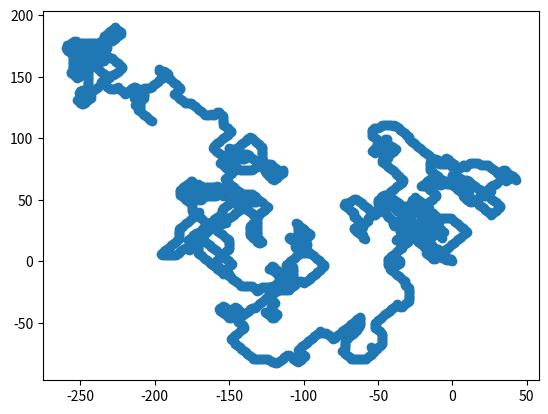

Source code (Python):
from matplotlib import pyplot as plt


input_moves = """L 1
U 1
L 1
D 2
U 2
L 2
U 2
L 2
U 2
L 1
U 1
D 1
R 2
U 1
R 2
D 1
U 1
L 1
R 1
L 1
R 2
D 1
L 2
U 2
D 2
L 1
U 1
L 2
R 2
L 1
D 2
U 2
R 1
U 2
D 1
L 1
R 1
U 2
D 2
U 2
L 1
U 2
L 2
R 2
L 1
D 1
L 1
U 2
L 2
U 2
R 1
U 1
L 2
R 1
L 2
D 2
L 2
D 2
L 2
R 2
D 1
U 2
L 2
D 2
L 1
U 1
R 2
D 1
U 2
L 1
U 2
D 2
L 1
D 1
L 1
U 2
R 2
L 2
R 1
D 2
R 2
D 2
U 1
D 2
U 2
L 2
U 1
D 2
L 1
D 2
U 2
D 2
L 1
U 2
R 2
L 2
U 1
D 2
L 1
R 1
U 2
D 2
L 1
R 1
U 1
L 2
D 2
R 1
U 1
L 2
R 2
U 1
L 3
D 2
L 1
U 3
R 3
U 1
R 3
D 3
U 2
D 2
R 1
U 2
L 1
R 3
L 1
U 1
D 2
R 1
L 1
R 2
D 2
L 3
D 2
U 2
R 1
D 1
U 1
R 3
L 2
R 1
L 1
R 1
L 1
R 2
U 1
L 2
R 2
U 3
D 2
L 3
R 1
L 1
U 3
D 1
L 3
U 2
L 1
D 3
L 2
R 3
L 2
D 1
U 2
R 3
L 3
U 2
R 2
D 3
U 2
D 2
U 1
L 1
R 1
U 3
R 1
D 2
L 3
U 2
D 1
R 1
D 3
R 1
L 1
U 3
D 1
L 3
R 1
U 2
L 2
D 1
R 2
L 3
U 3
L 1
U 1
L 1
U 3
L 2
U 1
D 2
U 2
R 3
U 1
D 2
U 1
D 2
U 3
L 1
R 2
L 2
U 3
L 2
R 3
U 1
R 3
D 3
L 2
U 2
R 1
U 1
L 3
R 1
L 1
R 1
L 1
D 3
R 2
U 1
D 3
L 3
U 3
L 1
D 2
L 3
D 3
R 4
U 2
R 2
U 3
L 2
R 3
U 1
L 1
D 1
U 1
D 4
U 4
D 2
U 2
D 3
L 4
D 2
R 1
U 1
D 3
R 3
D 3
U 3
D 1
R 3
D 1
U 3
D 4
R 3
L 2
R 1
L 3
D 1
R 4
U 4
L 1
U 4
R 4
U 3
R 4
D 4
L 3
R 1
D 3
U 2
R 4
U 1
D 4
U 2
R 2
L 4
D 4
U 2
D 1
R 4
U 2
D 1
U 3
D 2
L 2
R 3
L 1
R 2
U 4
L 3
U 1
R 4
U 2
R 3
L 2
U 4
R 1
D 1
U 4
R 1
D 3
R 1
L 1
D 3
L 4
R 2
D 4
R 2
D 1
R 1
L 4
D 3
U 1
D 4
L 4
D 2
R 2
U 1
L 1
D 1
U 3
D 4
U 3
R 5
D 2
L 3
U 4
R 1
U 5
R 3
L 5
R 2
U 4
L 3
U 3
L 4
D 4
U 3
L 1
U 2
L 5
R 2
U 5
R 5
L 4
D 2
R 4
U 1
L 5
U 4
L 3
R 5
D 5
L 5
U 2
D 1
L 3
R 5
D 1
L 4
R 1
U 4
L 3
U 3
R 2
U 3
R 4
L 2
R 3
U 4
L 3
U 5
D 3
L 2
R 1
L 1
U 4
R 5
D 3
U 2
L 5
R 4
U 1
L 5
D 5
U 5
D 5
U 3
L 3
R 3
L 1
U 2
D 4
R 4
L 1
D 3
R 5
D 3
R 4
D 5
L 4
D 2
U 1
L 5
U 4
L 4
R 1
D 2
L 5
R 2
U 4
R 5
L 1
D 3
L 4
U 3
L 3
U 1
D 1
R 1
D 1
U 3
D 1
L 5
D 2
R 1
D 1
L 5
U 2
L 4
D 5
U 1
R 5
U 6
D 3
U 1
R 6
D 6
L 3
U 4
D 2
U 3
L 2
U 2
L 4
D 5
U 3
D 1
R 6
L 6
R 5
U 1
R 1
L 1
U 1
R 4
U 2
D 5
L 6
D 6
U 5
L 2
D 3
R 2
U 6
L 6
D 1
L 3
U 6
L 2
U 4
R 4
D 5
R 3
D 5
R 3
D 4
R 3
D 3
U 5
D 2
U 6
R 1
L 2
R 5
L 2
U 2
D 6
R 5
U 2
D 1
L 1
D 3
U 5
D 2
R 4
D 6
L 4
R 1
U 4
L 6
D 6
L 4
D 1
L 4
R 1
D 1
U 3
L 6
D 2
U 5
R 3
U 2
R 5
L 3
U 5
L 4
U 1
R 5
D 3
L 6
U 1
L 6
U 1
L 5
D 5
L 4
D 5
U 3
R 3
D 3
L 2
R 2
D 4
U 5
L 1
U 6
D 6
U 1
D 3
L 4
R 6
D 4
L 3
R 5
U 1
L 1
R 3
L 2
D 4
L 4
D 6
L 2
D 5
L 1
R 4
U 3
L 1
D 7
U 5
D 2
R 6
L 1
U 3
L 2
R 1
U 6
L 3
D 2
R 4
D 2
U 2
L 5
U 7
D 7
U 3
L 5
R 5
U 6
D 1
L 6
U 7
D 5
U 6
R 4
U 5
D 1
L 5
U 5
R 1
U 3
L 4
D 4
L 5
U 1
R 5
U 3
L 3
R 1
U 6
L 3
D 3
R 4
L 1
R 6
D 4
L 1
R 6
L 4
U 4
R 4
L 1
R 6
L 4
D 3
R 4
L 7
D 1
R 6
D 5
L 2
U 2
D 5
U 3
R 2
D 3
R 6
L 5
R 4
L 1
D 7
U 7
R 3
D 3
R 2
U 3
R 1
D 5
U 5
R 4
L 6
R 6
U 4
R 2
L 3
U 5
R 2
L 5
D 6
L 3
U 6
R 7
U 5
R 1
L 6
D 2
R 1
D 1
R 2
D 3
U 2
D 1
U 1
D 6
R 2
U 5
L 5
D 2
R 7
D 7
U 8
D 3
L 1
U 6
R 8
D 6
U 5
R 2
L 5
R 7
D 8
U 4
R 8
D 8
R 4
L 4
U 2
R 6
U 4
R 7
D 6
L 8
R 8
L 7
D 2
L 3
D 3
R 7
D 8
U 4
R 8
U 8
L 2
D 2
L 6
U 2
L 8
R 3
L 1
D 6
U 4
R 3
U 4
D 1
U 5
D 5
U 2
L 8
U 3
R 6
L 1
R 2
U 3
D 2
L 5
U 2
L 8
U 4
L 1
R 7
D 6
L 5
D 7
R 7
U 8
R 3
U 1
D 5
L 8
D 6
L 1
R 8
L 6
U 7
R 5
L 7
R 6
D 3
R 7
D 6
U 5
R 6
D 2
U 8
L 4
D 1
R 5
D 8
L 7
U 4
R 6
L 5
U 1
D 3
L 7
R 2
U 9
L 3
U 7
R 6
L 1
U 2
R 8
U 4
R 3
L 7
U 3
L 1
D 2
R 1
U 2
L 9
R 3
D 1
L 7
U 2
D 1
L 5
R 9
U 1
D 1
U 4
R 9
U 7
L 5
R 7
L 7
R 6
D 6
R 3
D 4
R 9
U 3
R 6
L 8
U 4
L 5
R 2
L 1
R 9
L 2
U 8
D 5
R 7
D 7
L 9
D 6
U 2
R 6
L 5
D 5
U 7
R 6
L 6
U 1
R 9
U 8
D 6
R 9
D 7
R 8
D 7
R 4
D 9
L 2
R 7
L 3
D 7
U 3
L 7
D 4
R 4
L 5
R 7
U 6
L 5
D 9
U 8
L 1
D 8
U 1
L 2
U 6
L 3
D 6
R 3
L 1
U 3
D 5
U 9
R 3
U 7
L 5
D 3
L 8
U 9
L 7
U 4
R 7
L 3
R 7
L 4
D 4
L 5
R 2
L 2
U 2
D 1
R 2
D 5
R 10
U 5
D 6
R 4
L 8
U 8
R 6
L 1
U 4
L 5
D 8
R 7
L 4
D 4
U 6
L 6
U 3
R 10
D 7
U 6
D 3
R 8
L 2
U 5
L 2
D 8
R 3
L 6
U 2
D 1
U 7
R 3
U 7
L 7
R 8
D 3
R 9
U 5
R 6
D 3
L 4
R 5
U 4
L 7
U 5
R 7
D 2
R 4
D 4
L 6
D 9
R 2
L 3
U 10
R 2
D 5
U 8
L 3
R 6
L 5
U 5
L 5
D 5
L 3
D 4
U 8
R 2
L 9
D 8
U 9
L 7
U 5
D 3
L 9
R 2
U 6
D 5
U 4
D 3
L 9
D 7
U 8
R 6
L 5
D 2
U 5
R 2
D 9
U 9
D 9
L 7
D 5
R 1
U 9
L 6
U 5
L 7
D 8
U 7
L 9
D 3
R 9
U 2
D 8
L 2
D 9
R 8
U 6
D 10
R 7
D 3
U 5
R 8
D 10
R 3
L 2
R 5
U 5
D 11
L 5
D 4
R 8
L 7
R 4
L 6
U 6
L 5
U 9
R 10
D 1
L 2
U 9
L 2
U 4
R 1
L 11
D 8
R 9
D 5
R 11
L 10
R 2
U 7
D 9
U 4
L 10
U 8
D 2
L 4
U 11
R 5
U 8
L 7
D 5
L 10
R 8
L 11
U 10
L 5
U 6
L 8
U 9
L 1
U 2
D 10
U 6
R 4
U 7
L 8
D 5
U 1
D 2
L 2
U 5
L 2
U 11
D 10
L 8
U 2
L 8
R 6
U 5
R 7
L 1
D 10
L 10
U 4
R 8
D 2
R 4
U 7
L 8
D 8
U 2
L 5
U 3
D 4
L 7
R 8
D 11
U 1
D 5
R 10
D 2
U 11
R 1
D 3
L 3
R 11
L 9
D 11
L 10
U 1
R 9
U 9
L 8
U 5
D 11
U 9
R 7
D 8
R 4
U 5
D 11
L 8
D 3
R 7
L 2
D 3
R 7
L 3
U 3
D 1
U 6
L 7
U 8
D 4
L 12
D 5
U 4
D 5
U 2
R 9
L 6
R 2
D 3
U 1
R 11
U 3
R 4
D 10
R 3
L 8
U 11
L 2
U 6
R 12
D 7
L 2
D 7
L 12
D 9
R 11
D 6
R 4
L 4
D 6
R 11
L 9
D 3
R 2
L 12
D 6
R 7
L 7
D 5
L 6
R 2
U 1
D 6
R 6
L 12
R 8
U 9
L 2
U 7
R 9
D 9
U 4
D 3
R 10
L 1
D 10
R 9
U 5
L 2
D 7
R 10
U 12
D 11
U 11
L 8
R 5
L 11
U 3
D 8
U 11
D 2
R 2
D 2
U 3
D 8
U 2
D 11
L 1
D 11
U 11
L 7
D 6
U 5
D 7
R 12
U 3
D 5
R 8
D 4
L 2
U 11
R 12
D 1
R 13
D 12
R 3
D 7
R 1
U 4
L 9
U 3
D 12
L 4
D 6
L 9
D 8
R 5
L 4
R 3
D 1
U 8
R 8
D 7
L 8
R 8
U 6
R 5
L 8
U 4
D 11
R 3
U 12
D 8
L 13
U 3
L 5
U 2
L 9
R 7
U 11
D 10
R 6
L 2
D 6
R 9
U 13
L 13
D 5
U 11
L 10
U 9
L 8
D 7
R 4
L 7
D 13
U 9
D 9
U 12
R 9
U 1
D 7
L 2
D 6
R 1
U 4
R 6
U 9
L 8
U 10
L 2
U 5
R 4
D 9
L 12
U 8
L 2
D 9
U 4
R 1
D 5
R 11
U 10
D 12
R 2
U 6
R 4
U 5
R 5
L 12
R 10
D 9
L 11
D 10
R 2
U 4
R 5
L 4
U 10
D 10
U 2
L 4
R 7
D 12
U 8
L 8
D 12
R 7
L 13
D 12
R 11
U 13
L 11
U 5
D 11
U 2
D 14
U 7
R 1
D 10
R 10
D 13
R 3
D 13
U 2
L 13
U 9
D 13
L 7
D 3
L 4
R 1
D 11
U 1
D 7
L 1
U 1
R 6
D 14
L 11
U 13
D 10
L 3
R 11
L 3
D 10
L 11
U 4
L 13
U 13
D 12
R 5
D 1
U 14
D 3
U 4
D 5
L 3
D 2
R 3
U 8
D 5
U 13
R 11
L 10
R 13
L 6
U 10
R 2
U 9
D 12
L 7
D 8
U 4
D 7
L 5
U 10
D 10
R 6
L 14
D 11
U 13
D 13
U 10
L 1
U 2
L 14
U 2
R 2
D 12
R 2
L 12
U 1
D 13
R 12
L 9
U 5
D 11
L 7
R 3
U 2
L 4
U 8
L 10
D 13
L 2
U 7
L 8
R 1
U 3
L 14
U 11
L 3
U 11
L 7
R 13
U 13
L 4
U 12
R 2
L 8
D 10
L 7
U 10
R 2
L 4
D 14
R 11
D 4
L 4
R 6
L 3
R 5
U 5
L 9
R 9
L 3
R 14
U 10
D 8
U 5
L 9
R 15
L 1
R 4
U 9
R 9
D 10
L 7
D 15
U 12
L 4
U 10
D 14
R 11
D 5
U 14
L 8
R 2
U 13
D 5
L 2
U 15
R 11
L 1
U 5
D 4
R 4
D 10
U 13
L 12
R 2
U 4
L 13
R 4
U 4
R 14
D 10
R 11
D 7
U 12
L 4
U 11
D 6
R 1
D 5
L 12
R 7
L 3
U 11
R 15
D 1
R 2
L 6
U 7
L 5
R 4
D 3
R 13
L 12
R 15
L 15
U 14
D 8
U 1
D 14
U 14
L 2
D 1
R 4
L 14
R 11
U 11
L 10
D 10
R 13
U 11
L 7
R 4
U 14
L 2
D 15
R 11
D 11
L 13
R 13
D 2
R 4
U 5
L 14
D 9
R 11
D 4
U 6
D 13
R 11
D 6
L 14
D 13
L 7
U 7
L 8
D 7
L 15
D 7
R 11
U 6
L 10
U 4
R 12
L 2
D 10
L 14
R 15
D 1
U 15
L 11
D 5
L 11
D 6
U 7
L 14
R 8
U 1
R 4
D 2
R 3
L 6
U 8
L 15
U 16
L 9
R 16
U 6
L 7
U 3
R 13
L 6
U 14
L 13
R 2
U 10
R 4
U 6
D 7
R 16
U 16
L 14
D 6
U 1
D 16
L 10
D 7
L 16
D 12
R 13
U 15
R 2
U 15
D 2
L 14
R 13
L 1
U 10
D 10
L 2
D 6
L 14
D 15
U 1
D 10
L 10
D 5
L 10
R 14
U 1
R 7
L 3
R 9
U 10
D 2
R 5
D 9
U 15
D 4
U 16
D 14
R 9
D 13
R 16
D 14
L 12
R 16
D 2
L 7
D 4
U 5
L 10
R 11
L 2
R 1
U 4
R 2
L 12
D 7
U 12
L 2
U 7
L 12
U 1
R 3
U 9
D 1
U 13
R 17
U 12
R 3
D 10
R 6
L 14
U 5
D 3
U 4
D 11
U 7
L 15
U 14
L 1
U 10
R 1
L 9
U 12
R 15
D 11
R 3
L 15
U 7
R 12
U 7
D 10
R 17
D 13
L 7
U 9
R 14
L 16
R 3
U 5
L 10
D 16
L 7
U 11
R 7
L 8
D 4
L 6
D 6
U 17
D 6
R 14
D 4
R 17
U 4
L 17
D 5
R 16
U 10
R 11
D 7
R 14
D 14
L 2
R 11
L 16
D 14
R 4
L 7
D 15
R 13
U 8
L 12
R 4
U 16
D 2
U 10
D 2
U 1
L 5
U 4
L 17
R 11
D 9
L 2
U 12
R 3
D 3
L 10
R 2
D 2
L 4
R 14
U 3
R 16
L 11
U 1
L 15
R 9
U 7
L 12
U 10
L 2
U 3
R 8
L 13
R 4
D 3
U 10
D 12
R 7
U 12
R 9
L 18
D 4
U 16
R 7
U 13
D 10
R 13
U 12
R 8
D 16
R 4
L 3
D 13
U 11
D 7
L 3
R 10
L 16
D 4
L 15
U 13
R 15
L 6
R 14
D 8
R 16
D 10
U 10
L 12
D 17
R 10
L 4
R 4
U 8
R 1
U 13
D 17
L 4
D 3
U 3
L 8
D 3
U 12
D 2
U 11
L 15
R 11
L 14
U 5
D 6
L 17
U 18
R 1
U 2
R 15
U 8
L 9
U 16
L 7
D 9
L 8
U 4
D 3
L 6
U 10
L 14
R 17
L 16
U 15
R 5
D 2
U 8
L 8
U 11
D 6
L 14
U 2
D 3
R 10
U 2
D 16
U 2
D 1
L 12
R 4
L 13
D 15
U 6
R 11
U 5
L 7
D 15
R 2
D 9
R 16
U 1
L 12
U 6
D 3
U 3
L 6
U 11
R 4
L 11
R 12
U 14
L 13
D 13
L 5
U 19
D 11
L 14
U 12
D 1
R 15
L 17
U 6
R 3
U 11
D 11
U 14
R 3
L 10
D 11
L 8
U 18
L 7
R 6
U 4
D 7
L 4
R 12
U 2
R 17
U 2
L 9
R 18
U 13
L 14
D 16
U 3
D 8
U 17
D 15
L 13
R 6
D 13
U 17
L 19
U 3
L 2
D 14
R 13
D 13
L 7
R 12
D 7
U 8
D 4
U 13
D 11
U 2
D 6
L 1
D 19
L 9
D 5
R 11
U 19
L 11
D 3
R 3
U 6
D 18
U 17
D 12
R 13
U 18
R 14
L 10
R 15
L 1
U 14
L 19
D 1
U 13
L 4
R 6
D 10
R 6
D 6
L 15
D 8
L 8
U 3
D 14
U 5
L 4
U 14
R 3
U 16
R 5
L 18
R 16
D 13
U 9
R 14
L 2
D 12
R 5
U 17
R 9
L 11
D 8
L 8
D 8
U 6
R 16
L 5
D 14"""


def move_tail(tail_pos: tuple[int, int], current_pos: tuple[int, int]) -> bool:
    """Returns True if tail is not in the current surroundings"""
    x, y = current_pos
    north = (x, y + 1)
    northeast = (x + 1, y + 1)
    east = (x + 1, y)
    southeast = (x + 1, y - 1)
    south = (x, y - 1)
    southwest = (x - 1, y - 1)
    west = (x - 1, y)
    northwest = (x - 1, y + 1)
    current_surroundings = [
        current_pos,
        north,
        northeast,
        east,
        southeast,
        south,
        southwest,
        west,
        northwest,
    ]
    return tail_pos not in current_surroundings


x = 0  # left/right
y = 0  # up/down
tail_x, tail_y = 0, 0
current_position = 0, 0
tail_visited = [(0, 0)]
for move in input_moves.split('\n'):
    direction, steps = move.split(' ')
    for _ in range(int(steps)):
        if direction == 'R':
            prev_x, prev_y = current_position
            x = x + 1
            if move_tail((tail_x, tail_y), (x, y)):
                tail_x, tail_y = prev_x, prev_y
                if (tail_x, tail_y) not in tail_visited:
                    tail_visited.append((tail_x, tail_y))
            current_position = (x, prev_y)
        elif direction == 'L':
            prev_x, prev_y = current_position
            x = x - 1
            if move_tail((tail_x, tail_y), (x, y)):
                tail_x, tail_y = prev_x, prev_y
                if (tail_x, tail_y) not in tail_visited:
                    tail_visited.append((tail_x, tail_y))
            current_position = (x, prev_y)
        elif direction == 'U':
            prev_x, prev_y = current_position
            y = y + 1
            if move_tail((tail_x, tail_y), (x, y)):
                tail_x, tail_y = prev_x, prev_y
                if (tail_x, tail_y) not in tail_visited:
                    tail_visited.append((tail_x, tail_y))
            current_position = (prev_x, y)
        elif direction == 'D':
            prev_x, prev_y = current_position
            y = y - 1
            if move_tail((tail_x, tail_y), (x, y)):
                tail_x, tail_y = prev_x, prev_y
                if (tail_x, tail_y) not in tail_visited:
                    tail_visited.append((tail_x, tail_y))
            current_position = (prev_x, y)
print(len(tail_visited))

# Part 2


def move_how(current_knot: tuple[int, int], previous_knot: tuple[int, int], direction: str) -> tuple[int, int]:
    """returns offsets for x, y"""
    current_x, current_y = current_knot
    north = (current_x, current_y + 1)
    northeast = (current_x + 1, current_y + 1)
    east = (current_x + 1, current_y)
    southeast = (current_x + 1, current_y - 1)
    south = (current_x, current_y - 1)
    southwest = (current_x - 1, current_y - 1)
    west = (current_x - 1, current_y)
    northwest = (current_x - 1, current_y + 1)
    immediate_surroundings = [
        current_knot,
        north,
        northeast,
        east,
        southeast,
        south,
        southwest,
        west,
        northwest,
    ]
    northnorth = (current_x, current_y + 2)
    northnortheast = (current_x + 1, current_y + 2)
    northnortheasteast = (current_x + 2, current_y + 2)
    northeasteast = (current_x + 2, current_y + 1)
    easteast = (current_x + 2, current_y)
    southeasteast = (current_x + 2, current_y - 1)
    southsoutheasteast = (current_x + 2, current_y - 2)
    southsoutheast = (current_x + 1, current_y - 2)
    southsouth = (current_x, current_y - 2)
    southsouthwest = (current_x - 1, current_y - 2)
    southsouthwestwest = (current_x - 2, current_y - 2)
    southwestwest = (current_x - 2, current_y - 1)
    westwest = (current_x - 2, current_y)
    northwestwest = (current_x - 2, current_y + 1)
    northnorthwestwest = (current_x - 2, current_y + 2)
    northnorthwest = (current_x - 1, current_y + 2)
    if previous_knot in immediate_surroundings:
        return 0, 0
    if direction in {'R', 'L'}:
        if previous_knot == easteast:
            return 1, 0
        if previous_knot == westwest:
            return -1, 0
        if previous_knot == northnorth:
            return 0, 1
        if previous_knot == southsouth:
            return 0, -1
        if previous_knot in [northnortheast, northnortheasteast, northeasteast]:
            return 1, 1
        if previous_knot in [southeasteast, southsoutheasteast, southsoutheast]:
            return 1, -1
        if previous_knot in [northnorthwest, northnorthwestwest, northwestwest]:
            return -1, 1
        if previous_knot in [southwestwest, southsouthwestwest, southsouthwest]:
            return -1, -1
    if direction in {'U', 'D'}:
        if previous_knot == northnorth:
            return 0, 1
        if previous_knot == southsouth:
            return 0, -1
        if previous_knot == easteast:
            return 1, 0
        if previous_knot == westwest:
            return -1, 0
        if previous_knot in [northnortheast, northnortheasteast, northeasteast]:
            return 1, 1
        if previous_knot in [northnorthwest, northnorthwestwest, northwestwest]:
            return -1, 1
        if previous_knot in [southsoutheast, southsoutheasteast, southeasteast]:
            return 1, -1
        if previous_knot in [southsouthwest, southsouthwestwest, southwestwest]:
            return -1, -1
    return 0, 0


knots = {
    0: (0, 0),
    1: (0, 0),
    2: (0, 0),
    3: (0, 0),
    4: (0, 0),
    5: (0, 0),
    6: (0, 0),
    7: (0, 0),
    8: (0, 0),
    9: (0, 0)
}
tail_visited = [(0, 0)]
for i, move in enumerate(input_moves.split('\n')):
    direction, steps = move.split(' ')
    for _ in range(int(steps)):
        for knot in knots:
            if knot == 0:
                if direction == 'R':
                    knots[knot] = (knots[knot][0] + 1, knots[knot][1])  # x + 1
                    continue
                if direction == 'L':
                    knots[knot] = (knots[knot][0] - 1, knots[knot][1])
                    continue
                if direction == 'U':
                    knots[knot] = (knots[knot][0], knots[knot][1] + 1)
                    continue
                if direction == 'D':
                    knots[knot] = (knots[knot][0], knots[knot][1] - 1)
                    continue
            moves = move_how(knots[knot], knots[knot-1], direction)
            if moves[0]:
                if moves[0] > 0:
                    x = knots[knot][0] + moves[0]
                else:
                    x = knots[knot][0] - moves[0].__neg__()
                knots[knot] = x, knots[knot][1]
            if moves[1]:
                if moves[1] > 0:
                    y = knots[knot][1] + moves[1]
                else:
                    y = knots[knot][1] - moves[1].__neg__()
                knots[knot] = knots[knot][0], y
            if knot == 9 and (moves[0] or moves[1]) and knots[knot] not in tail_visited:
                tail_visited.append(knots[knot])
    # plt.scatter(*zip(*list(knots.values())))
    # plt.show()
print(len(tail_visited))

plt.scatter(*zip(*tail_visited))
plt.show()
